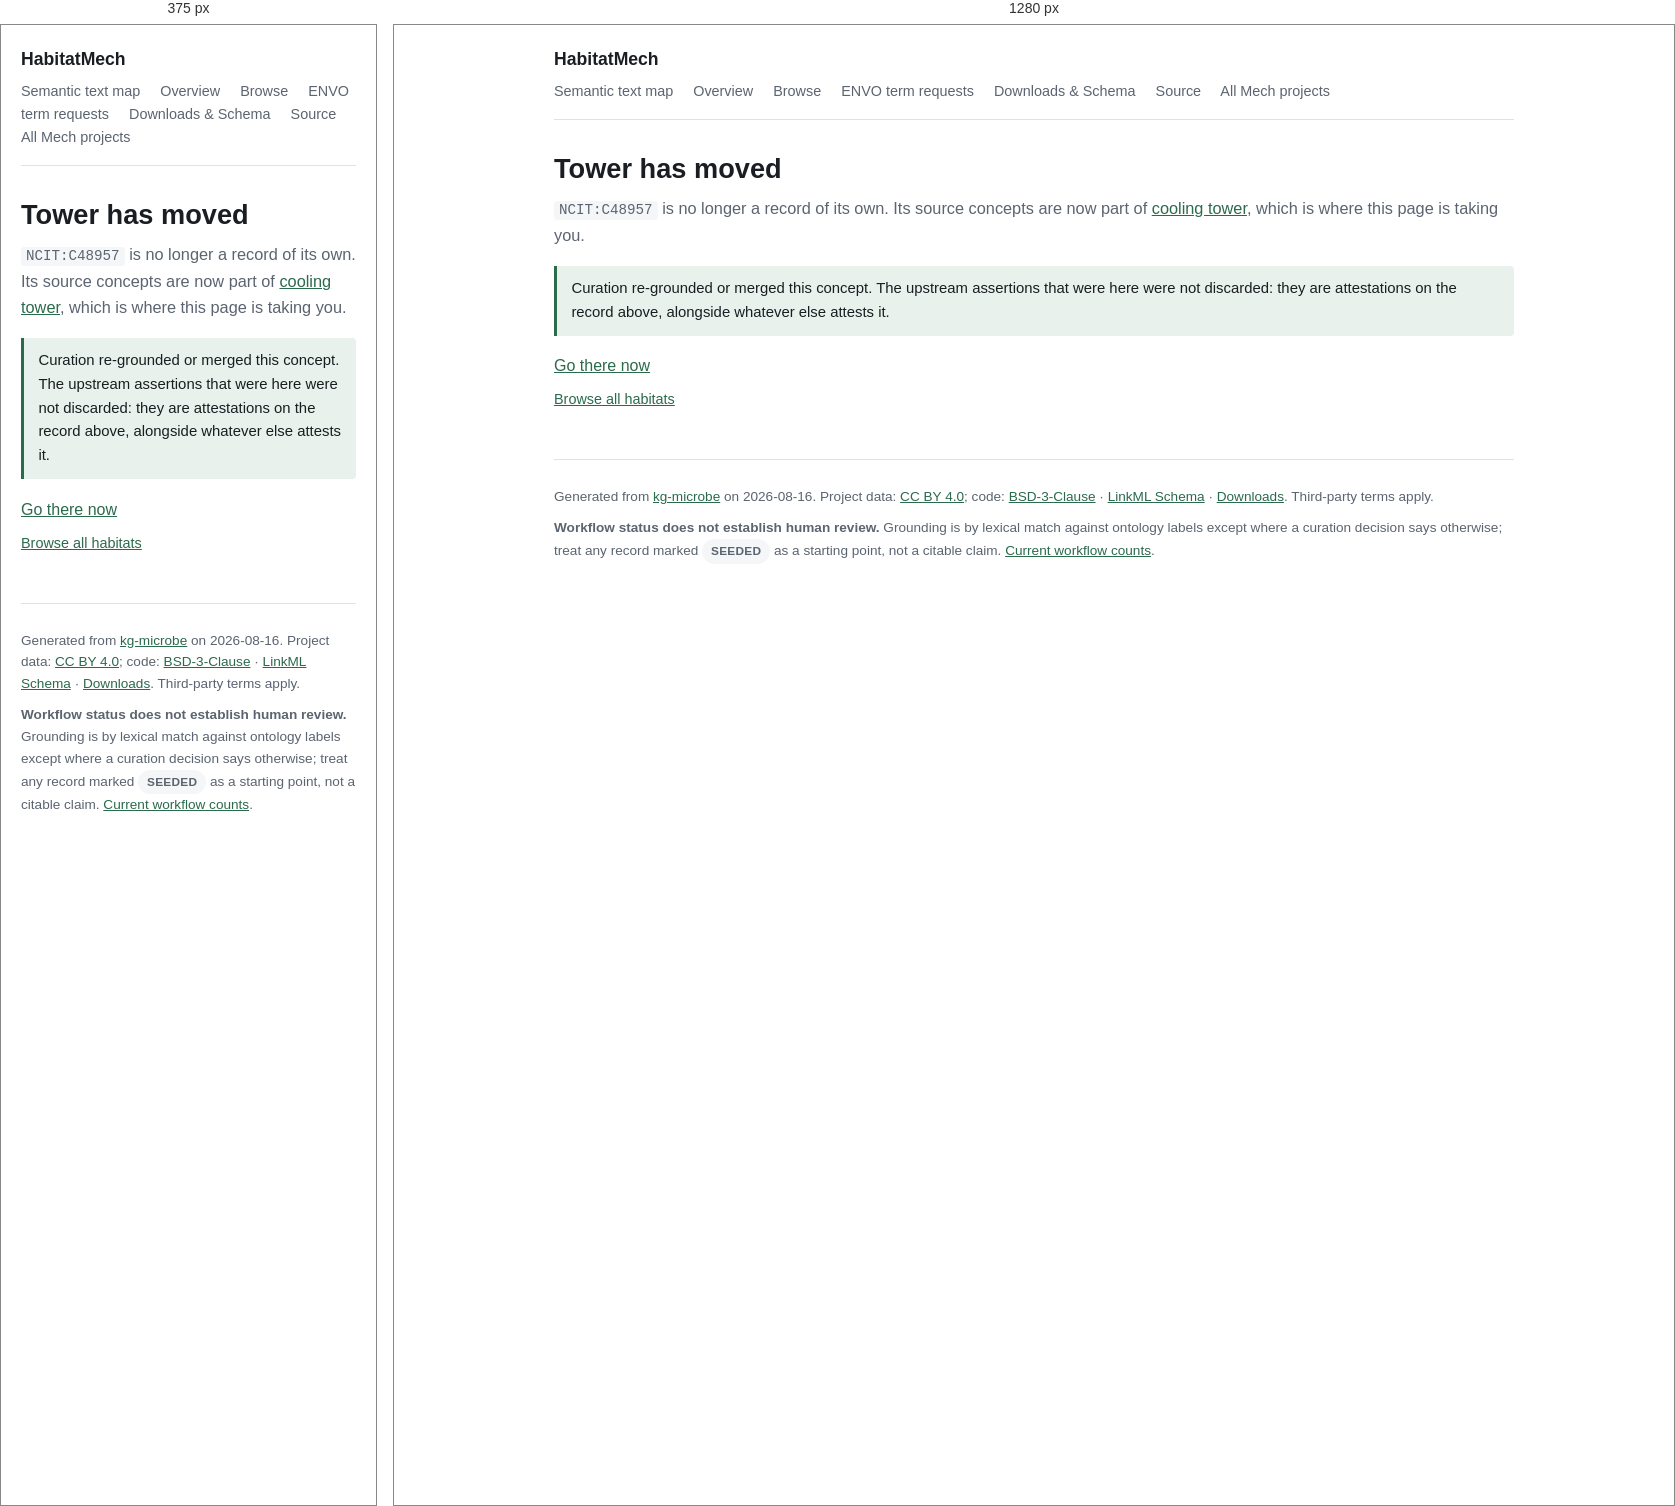
Rendered at 375 px and 1280 px, left to right.

<!-- file: tower-ncit-c48957.html -->
<!DOCTYPE html>
<html lang="en">
<head>
<meta charset="utf-8">
<meta name="viewport" content="width=device-width, initial-scale=1">
<title>Tower has moved — HabitatMech</title>
<meta name="description" content="Microbial habitats harmonized from GOLD, BacDive, PREGO and Madin et al., grounded in ENVO/UBERON/FOODON/BTO/PO.">
<link rel="stylesheet" href="../style.css">
<script src="../theme-toggle.js"></script>
<meta http-equiv="refresh" content="3; url=../habitats/cooling-tower-habitatmech-bacdive-71d5f01e03.html">
<link rel="canonical" href="https://culturebotai.github.io/HabitatMech/pages/habitats/cooling-tower-habitatmech-bacdive-71d5f01e03.html">
<meta name="robots" content="noindex, follow">
</head>
<body>
<a class="skip-link" href="#main-content">Skip to main content</a>
<div class="wrap">
<header class="site">
  <a class="brand" href="../index.html">HabitatMech</a>
  <nav aria-label="Main navigation">
    <a href="../text-map/">Semantic text map</a>
    <a href="../index.html">Overview</a>
    <a href="../browse.html">Browse</a>
    <a href="../term-requests.html">ENVO term requests</a>
    <a href="../index.html#downloads">Downloads &amp; Schema</a>
    <a href="https://github.com/CultureBotAI/HabitatMech">Source</a>
    <a href="https://culturebotai.github.io/mechs/">All Mech projects</a>
  </nav>
</header>
<main id="main-content" tabindex="-1">
<h1>Tower has moved</h1>
<p class="lede">
  <code>NCIT:C48957</code> is no longer a record of its own. Its
  source concepts are now part of
  <a href="../habitats/cooling-tower-habitatmech-bacdive-71d5f01e03.html">cooling tower</a>,
  which is where this page is taking you.
</p>
<div class="note">
  <p>Curation
  re-grounded or merged this concept. The upstream assertions that were here
  were not discarded: they are attestations on the record above, alongside
  whatever else attests it.</p>
</div>
<p><a href="../habitats/cooling-tower-habitatmech-bacdive-71d5f01e03.html">Go there now</a></p>
<p class="meta"><a href="../browse.html">Browse all habitats</a></p>
</main>
<footer class="site">
  <p>
    Generated from
    <a href="https://github.com/Knowledge-Graph-Hub/kg-microbe">kg-microbe</a>
    on 2026-08-16. Project data: <a href="https://creativecommons.org/licenses/by/4.0/">CC BY 4.0</a>; code: <a href="https://github.com/CultureBotAI/HabitatMech/blob/main/LICENSE-CODE">BSD-3-Clause</a> · <a href="https://github.com/CultureBotAI/HabitatMech/blob/main/src/habitatmech/schema/habitatmech.yaml">LinkML Schema</a> · <a href="../index.html#downloads">Downloads</a>. Third-party terms apply.
  </p>
  <p>
    <strong>Workflow status does not establish human review.</strong>
    Grounding is by lexical match against ontology labels except where a curation
    decision says otherwise; treat any record marked
    <span class="pill plain">SEEDED</span> as a starting point, not a citable
    claim. <a href="../index.html">Current workflow counts</a>.
  </p>
</footer>
</div>
</body>
</html>

/* @media block from style.css */
@media (max-width: 860px) {
  .browse-layout {
    grid-template-columns: 1fr;
  }
  .facet-sidebar {
    position: static;
    max-height: none;
  }
}